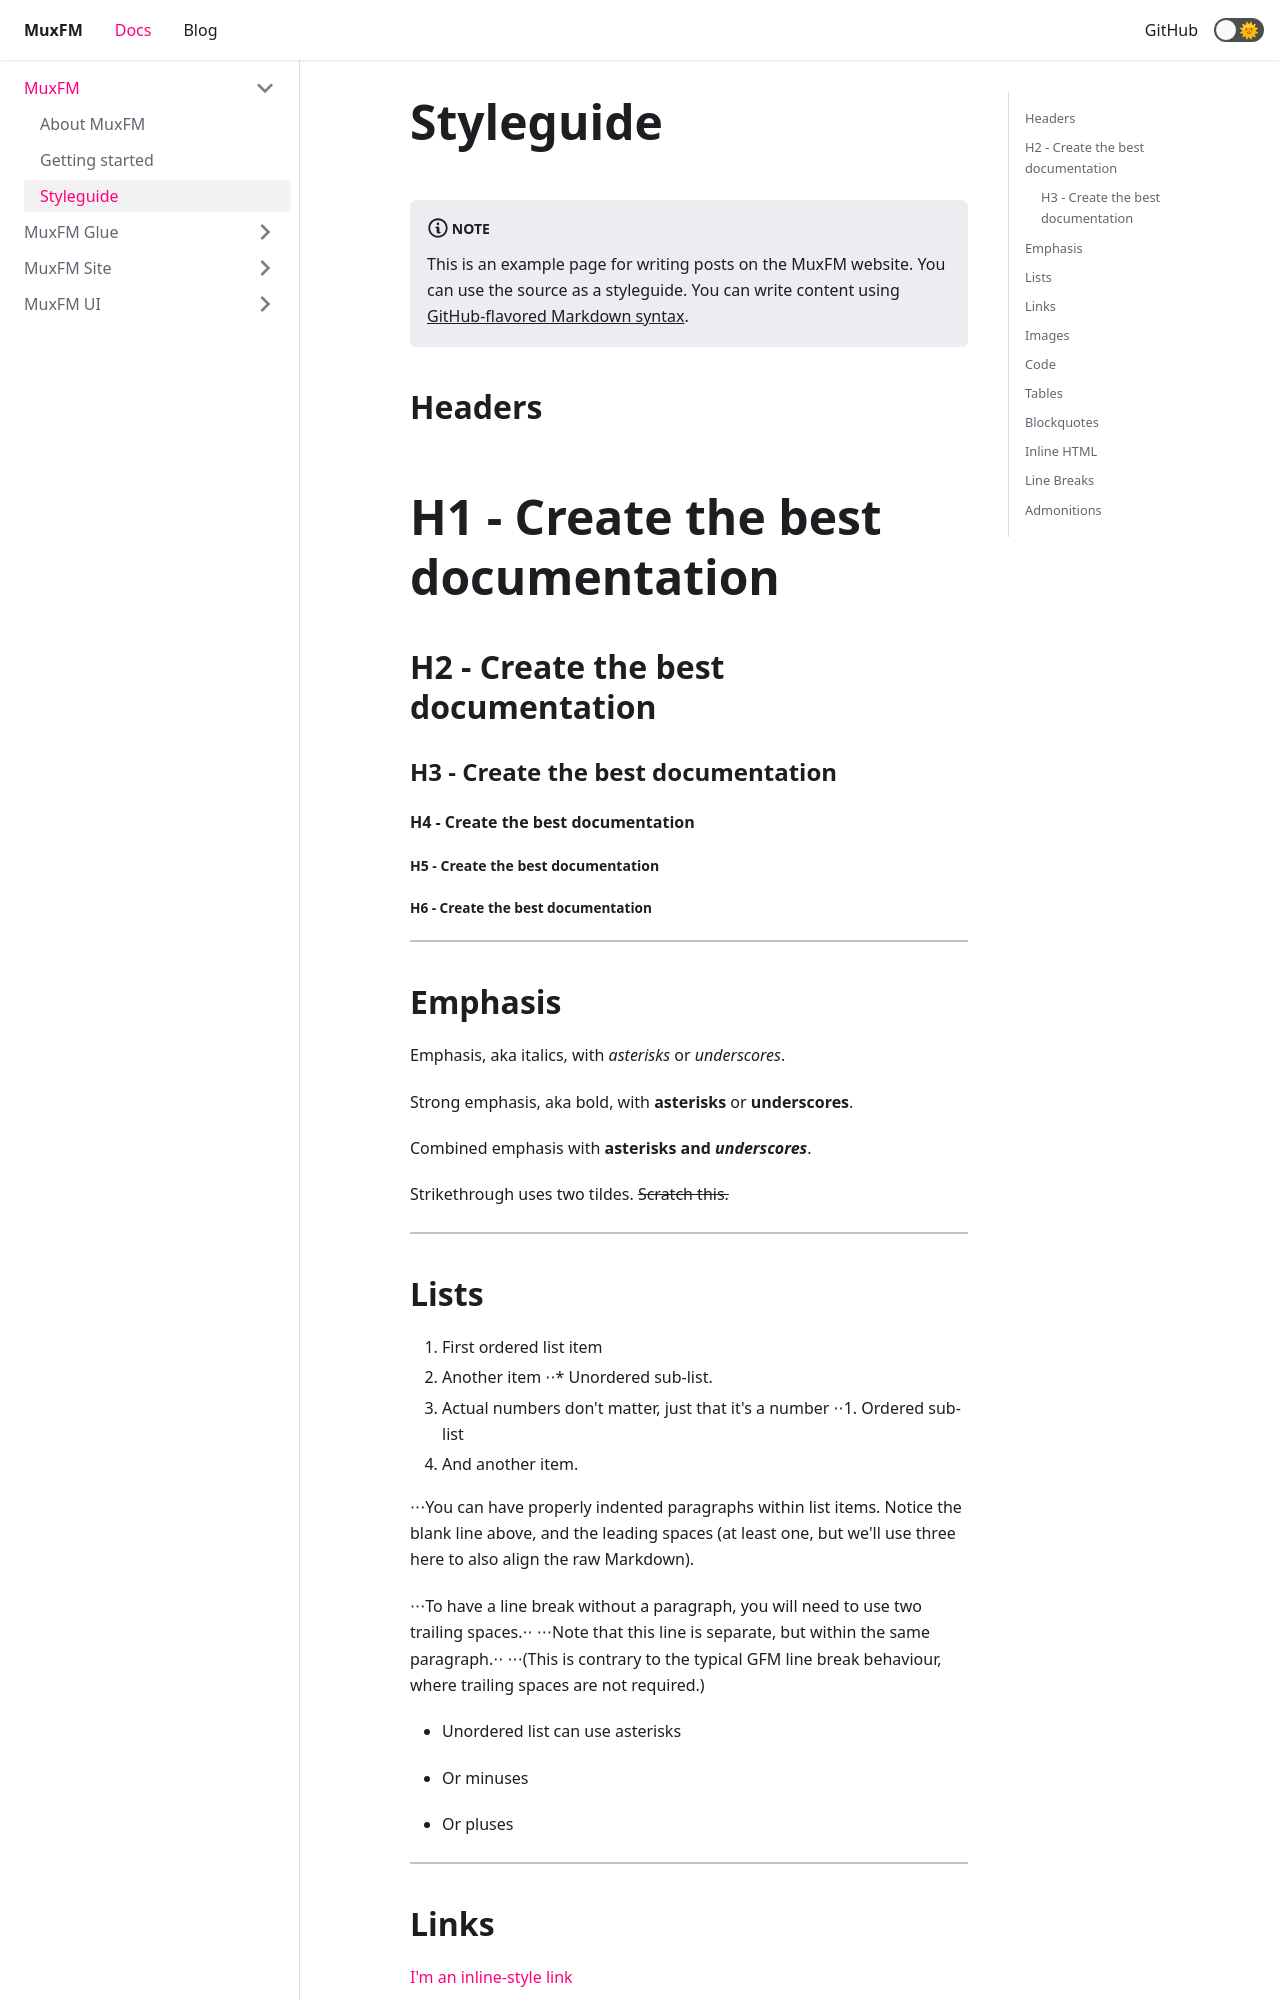

repository: muxfm/muxfm.js.org · page: docs/styleguide/index.html · generator: docusaurus

---
id: styleguide
title: Styleguide
---

:::note

This is an example page for writing posts on the MuxFM website. You can use the source as a styleguide. You can write content using [GitHub-flavored Markdown syntax](https://github.github.com/gfm/).

:::

## Headers

# H1 - Create the best documentation

## H2 - Create the best documentation

### H3 - Create the best documentation

#### H4 - Create the best documentation

##### H5 - Create the best documentation

###### H6 - Create the best documentation

---

## Emphasis

Emphasis, aka italics, with _asterisks_ or _underscores_.

Strong emphasis, aka bold, with **asterisks** or **underscores**.

Combined emphasis with **asterisks and _underscores_**.

Strikethrough uses two tildes. ~~Scratch this.~~

---

## Lists

1. First ordered list item
1. Another item ⋅⋅\* Unordered sub-list.
1. Actual numbers don't matter, just that it's a number ⋅⋅1. Ordered sub-list
1. And another item.

⋅⋅⋅You can have properly indented paragraphs within list items. Notice the blank line above, and the leading spaces (at least one, but we'll use three here to also align the raw Markdown).

⋅⋅⋅To have a line break without a paragraph, you will need to use two trailing spaces.⋅⋅ ⋅⋅⋅Note that this line is separate, but within the same paragraph.⋅⋅ ⋅⋅⋅(This is contrary to the typical GFM line break behaviour, where trailing spaces are not required.)

- Unordered list can use asterisks

* Or minuses

- Or pluses

---
